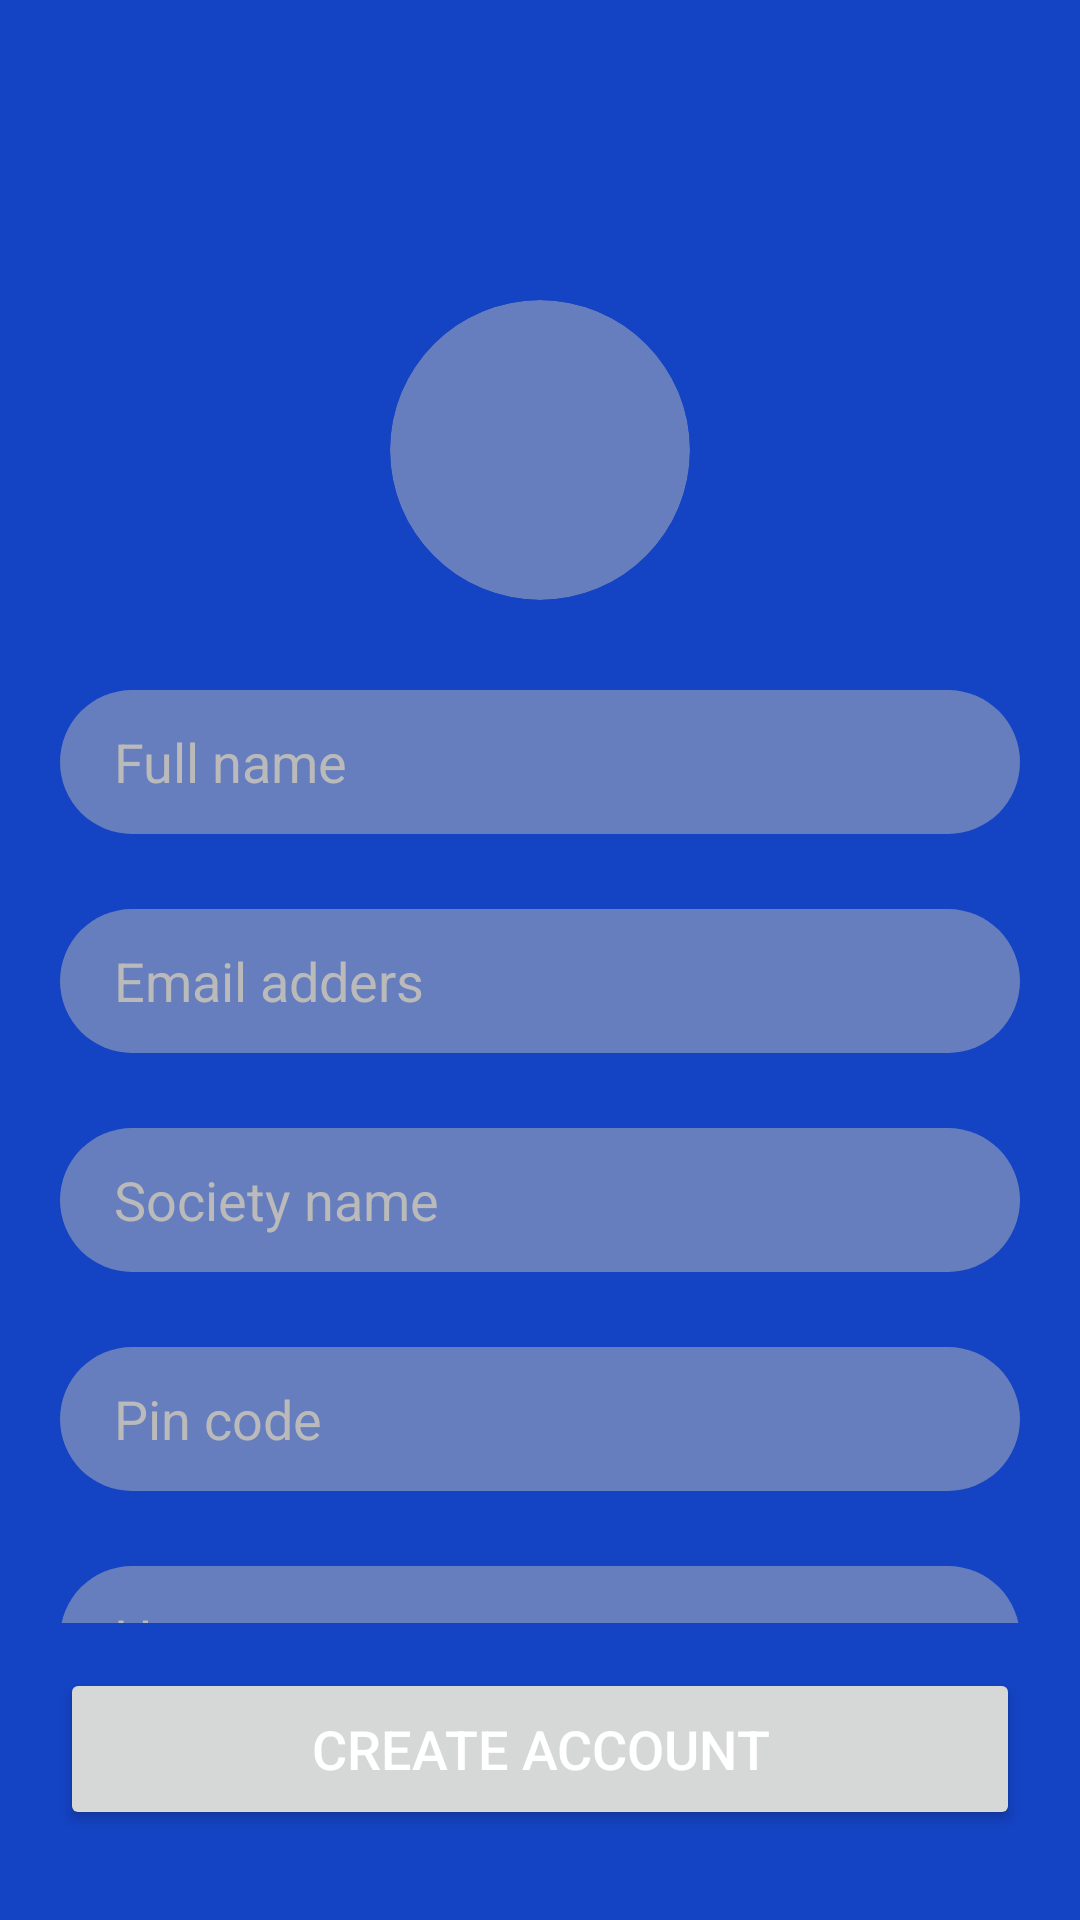

Write the Android layout XML for this screen, with the resource values it uses.
<!-- AndroidManifest.xml: application theme Theme.Society -->
<!-- res/layout/activity_profile.xml -->
<?xml version="1.0" encoding="utf-8"?>
<LinearLayout
    xmlns:android="http://schemas.android.com/apk/res/android"
    xmlns:app="http://schemas.android.com/apk/res-auto"
    xmlns:tools="http://schemas.android.com/tools"
    android:layout_width="match_parent"
    android:layout_height="match_parent"
    android:orientation="vertical"
    android:background="@color/blue"
    tools:context=".Activity.ProfileActivity">

    <RelativeLayout
        android:layout_width="match_parent"
        android:background="@drawable/layout_shape"
        android:layout_marginTop="80dp"
        android:gravity="center_horizontal"
        android:padding="20dp"
        android:orientation="vertical"
        android:layout_height="match_parent">



        <ScrollView
            android:layout_width="match_parent"
            android:layout_height="wrap_content"
            android:layout_above="@id/createAccountBtn"
            android:paddingBottom="15dp"
            android:scrollbars="none">

            <LinearLayout
                android:layout_width="match_parent"
                android:layout_height="wrap_content"
                android:orientation="vertical"
                android:gravity="center">

                <com.google.android.material.imageview.ShapeableImageView
                    android:id="@+id/profileImg"
                    android:layout_width="100dp"
                    android:layout_height="100dp"
                    android:src="@drawable/add_icon"
                    android:scaleType="centerCrop"
                    app:shapeAppearance="@style/imgRound"
                    android:background="@drawable/edit_shape"
                    />

                <EditText
                    android:id="@+id/userName"
                    android:layout_marginTop="30dp"
                    android:layout_width="match_parent"
                    android:layout_height="48dp"
                    android:background="@drawable/edit_shape"
                    android:hint="@string/enterName"
                    android:paddingHorizontal="18sp"
                    android:singleLine="true"
                    android:textColor="@color/blue"
                    android:textColorHint="@color/greyWhite"
                    android:inputType="text"
                    />

                <EditText
                    android:id="@+id/profileEmail"
                    android:layout_marginTop="25dp"
                    android:layout_width="match_parent"
                    android:layout_height="48dp"
                    android:background="@drawable/edit_shape"
                    android:hint="@string/email_hint"
                    android:paddingHorizontal="18sp"
                    android:singleLine="true"
                    android:inputType="textEmailAddress"
                    android:textColorHint="@color/greyWhite"
                    android:textColor="@color/blue"
                    />

                <EditText
                    android:id="@+id/societyName"
                    android:layout_marginTop="25dp"
                    android:layout_width="match_parent"
                    android:layout_height="48dp"
                    android:background="@drawable/edit_shape"
                    android:hint="@string/enterSociety"
                    android:paddingHorizontal="18sp"
                    android:singleLine="true"
                    android:textColorHint="@color/greyWhite"
                    android:textColor="@color/blue"
                    android:inputType="text"
                    />


                <EditText
                    android:id="@+id/pinCode"
                    android:layout_width="match_parent"
                    android:layout_height="48dp"
                    android:background="@drawable/edit_shape"
                    android:hint="@string/pin_code"
                    android:paddingHorizontal="18sp"
                    android:singleLine="true"
                    android:layout_marginTop="25dp"
                    android:inputType="number"
                    android:textColorHint="@color/greyWhite"
                    android:textColor="@color/blue"
                    />
                <EditText
                    android:id="@+id/houseNo"
                    android:layout_width="match_parent"
                    android:layout_height="48dp"
                    android:background="@drawable/edit_shape"
                    android:hint="@string/house"
                    android:paddingHorizontal="18sp"
                    android:singleLine="true"
                    android:layout_marginTop="25dp"
                    android:inputType="number"
                    android:textColorHint="@color/greyWhite"
                    android:textColor="@color/blue"
                    />

                <RadioGroup
                    android:id="@+id/genderRadioGroup"
                    android:layout_width="match_parent"
                    android:layout_height="wrap_content"
                    android:orientation="horizontal"
                    android:layout_marginTop="25dp"
                    android:gravity="center"
                    >
                    <com.google.android.material.radiobutton.MaterialRadioButton
                        android:id="@+id/female"
                        android:layout_width="wrap_content"
                        android:layout_height="wrap_content"
                        android:text="@string/female"
                        android:textColor="@color/blue"
                        android:textSize="18sp"
                        android:textStyle="bold"
                        android:paddingEnd="8dp"
                        tools:ignore="RtlSymmetry" />

                    <com.google.android.material.radiobutton.MaterialRadioButton
                        android:id="@+id/male"
                        android:layout_width="wrap_content"
                        android:layout_height="wrap_content"
                        android:text="@string/male"
                        android:textColor="@color/blue"
                        android:textSize="18sp"
                        android:textStyle="bold"
                        android:paddingEnd="8dp"
                        tools:ignore="RtlSymmetry" />
                    <com.google.android.material.radiobutton.MaterialRadioButton
                        android:id="@+id/other"
                        android:layout_width="wrap_content"
                        android:layout_height="wrap_content"
                        android:text="@string/other"
                        android:textColor="@color/blue"
                        android:textSize="18sp"
                        android:textStyle="bold"
                        android:paddingEnd="8dp"
                        tools:ignore="RtlSymmetry" />
                </RadioGroup>




            </LinearLayout>


        </ScrollView>



        <Button
            android:id="@+id/createAccountBtn"
            android:layout_width="match_parent"
            android:layout_height="54dp"
            android:layout_alignParentBottom="true"
            android:layout_marginBottom="10dp"
            android:text="@string/create_account"
            android:textColor="@color/white"
            android:textSize="18sp"/>


    </RelativeLayout>

</LinearLayout>
<!-- resources referenced by this layout -->
<resources>
  <color name="blue">#1443C3</color>
  <color name="greyWhite">#BABABA</color>
  <color name="white">#FFFFFFFF</color>
  <!-- drawable edit_shape (drawable) -->
  <?xml version="1.0" encoding="utf-8"?>
  <shape xmlns:android="http://schemas.android.com/apk/res/android">
  <corners android:radius="50dp" />
      <solid android:color="@color/lightGery"/>
  </shape>
  <string name="create_account">Create account</string>
  <string name="email_hint">Email adders</string>
  <string name="enterName">Full name </string>
  <string name="enterSociety">Society name</string>
  <string name="female">Female</string>
  <string name="house">House no</string>
  <string name="male">Male</string>
  <string name="other">Other</string>
  <string name="pin_code">Pin code</string>
  <style name="imgRound">
          <item name="cornerSize">50%</item>
      </style>
  <style name="Theme.Society" parent="Base.Theme.Society" />
  <color name="lightGery">#80BABABA</color>
  <style name="Base.Theme.Society" parent="Theme.Material3.DayNight.NoActionBar">
          
           <item name="colorPrimary">@color/blue</item>
      </style>
</resources>
